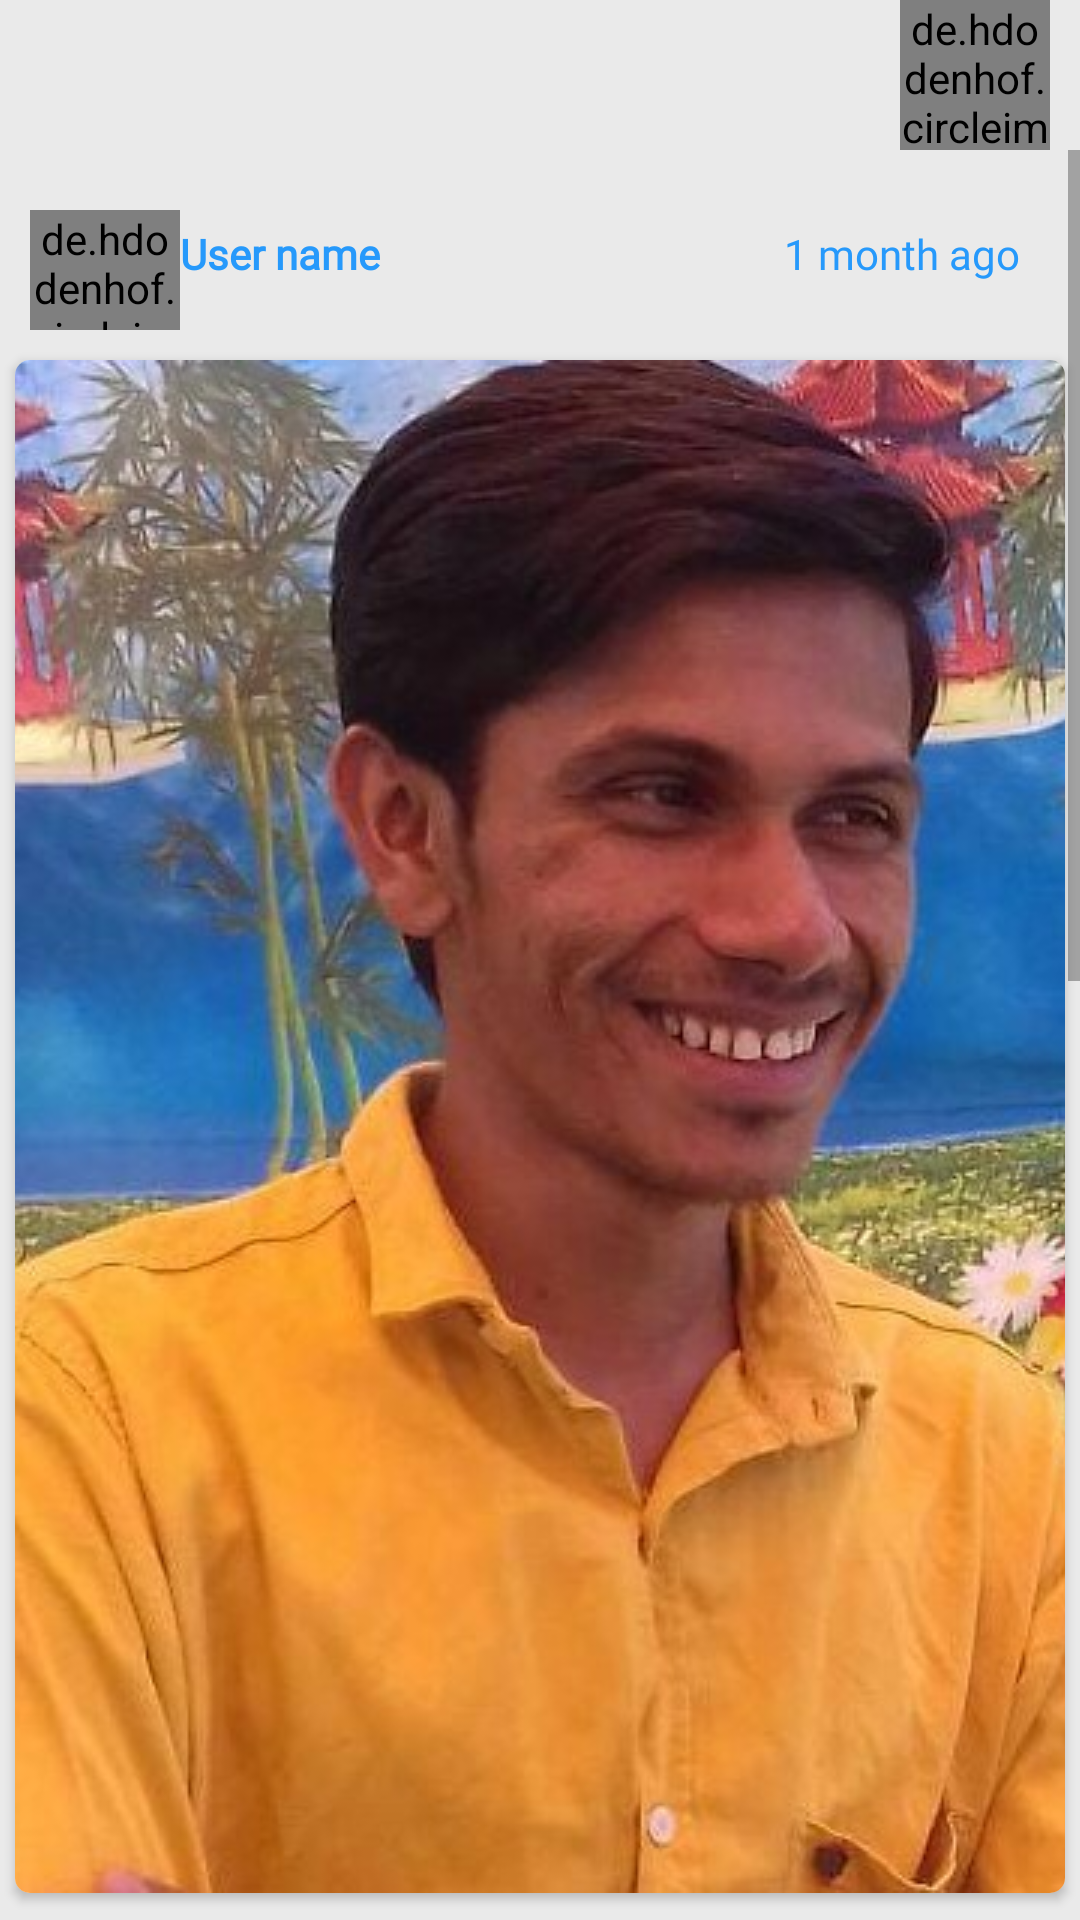

Produce the Android XML layout that renders to this screen, including the resource entries it uses.
<!-- AndroidManifest.xml: application theme AppTheme -->
<!-- res/layout/fragment_home.xml -->
<?xml version="1.0" encoding="utf-8"?>
<RelativeLayout xmlns:android="http://schemas.android.com/apk/res/android"
    xmlns:tools="http://schemas.android.com/tools"
    android:layout_width="match_parent"
    android:layout_height="match_parent"
    android:background="#EAEAEA"
    xmlns:app="http://schemas.android.com/apk/res-auto"
    tools:context="ui.HomeFragment">

    <RelativeLayout
        android:id="@+id/rlay"
        android:layout_width="match_parent"
        android:layout_height="wrap_content"
        android:background="#00FFFFFF">

        <ImageView
            android:layout_width="50dp"
            android:layout_height="50dp"
            android:src="@drawable/ic_person_black_24dp"
            android:layout_marginStart="10dp"/>

        <de.hdodenhof.circleimageview.CircleImageView
            android:layout_width="50dp"
            android:layout_height="50dp"
            android:layout_alignParentEnd="true"
            android:layout_marginTop="0dp"
            android:layout_marginEnd="10dp"
            android:src="@drawable/bhargav"
            app:civ_border_color="#2699FB"
            app:civ_border_width="1dp" />
    </RelativeLayout>

    <ScrollView
        android:layout_width="match_parent"
        android:layout_height="match_parent"
        android:layout_below="@id/rlay">


        <RelativeLayout
            android:layout_width="match_parent"
            android:layout_height="match_parent"
            android:layout_marginTop="0dp"
            android:layout_marginStart="0dp"
            android:layout_marginEnd="0dp"
            android:orientation="horizontal"
            android:layout_gravity="center_horizontal"
            android:layout_marginBottom="0dp">

            <RelativeLayout
                android:id="@+id/profile_image"
                android:layout_width="match_parent"
                android:layout_height="40dp"
                android:layout_marginStart="10dp"
                android:layout_marginEnd="20dp"
                android:layout_marginTop="20dp">

                <de.hdodenhof.circleimageview.CircleImageView
                    android:layout_width="50dp"
                    android:layout_height="50dp"
                    android:layout_alignParentStart="true"
                    android:layout_marginStart="0dp"
                    android:layout_marginEnd="0dp"
                    android:src="@drawable/bhargav"
                    app:civ_border_color="#2699FB"
                    app:civ_border_width="1dp" />

                <TextView
                    android:id="@+id/user"
                    android:layout_width="wrap_content"
                    android:layout_height="16dp"
                    android:layout_alignParentStart="true"
                    android:layout_alignParentEnd="true"
                    android:layout_marginStart="50dp"
                    android:layout_marginTop="5dp"
                    android:layout_marginEnd="153dp"
                    android:fontFamily="@font/alike"
                    android:text="User name"
                    android:textColor="#2699FB"
                    android:textSize="14sp"
                    android:textStyle="bold" />

                <TextView
                    android:layout_width="wrap_content"
                    android:layout_height="wrap_content"
                    android:fontFamily="@font/alike"
                    android:text="1 month ago"
                    android:textColor="#2699FB"
                    android:textSize="14sp"
                    android:layout_marginTop="5dp"
                    android:layout_alignParentEnd="true"/>

            </RelativeLayout>


                <androidx.cardview.widget.CardView
                    android:id="@+id/cardview"
                    android:layout_width="match_parent"
                    android:layout_height="wrap_content"
                    app:cardCornerRadius="5dp"
                    android:layout_marginStart="5dp"
                    android:layout_marginEnd="5dp"
                    android:layout_centerHorizontal="true"
                    android:layout_below="@id/profile_image"
                    android:layout_marginTop="10dp">

                    <ImageView
                        android:layout_width="match_parent"
                        android:layout_height="wrap_content"
                        android:scaleType="centerCrop"
                        android:src="@drawable/bhargav" />

                </androidx.cardview.widget.CardView>

<LinearLayout
    android:id="@+id/lilay"
    android:layout_width="match_parent"
    android:layout_height="wrap_content"
    android:layout_marginTop="20dp"
    android:layout_marginStart="20dp"
    android:layout_below="@id/cardview"
    android:orientation="horizontal">

            <ImageView
                android:layout_width="wrap_content"
                android:layout_height="wrap_content"
                android:src="@drawable/ic_favorite_black_24dp"/>

            <TextView
                android:layout_width="70dp"
                android:layout_height="27dp"
                android:fontFamily="@font/alike"
                android:text="50"
                android:textColor="#2699FB"
                android:textSize="20sp"
                android:layout_marginStart="10dp"/>

            <ImageView
                android:layout_width="wrap_content"
                android:layout_height="wrap_content"
                android:src="@drawable/ic_feedback_black_24dp"/>

            <TextView
                android:layout_width="wrap_content"
                android:layout_height="27dp"
                android:layout_marginStart="10dp"
                android:fontFamily="@font/alike"
                android:text="30"
                android:textColor="#2699FB"
                android:textSize="20sp"/>

</LinearLayout>

            <RelativeLayout
                android:id="@+id/profile_image1"
                android:layout_width="match_parent"
                android:layout_height="40dp"
                android:layout_marginStart="10dp"
                android:layout_marginEnd="20dp"
                android:layout_marginTop="20dp"
                android:layout_below="@+id/lilay">

                <de.hdodenhof.circleimageview.CircleImageView
                    android:layout_width="50dp"
                    android:layout_height="50dp"
                    android:layout_alignParentStart="true"
                    android:layout_marginStart="0dp"
                    android:layout_marginEnd="0dp"
                    android:src="@drawable/bhargav"
                    app:civ_border_color="#2699FB"
                    app:civ_border_width="1dp" />

                <TextView
                    android:id="@+id/user1"
                    android:layout_width="wrap_content"
                    android:layout_height="16dp"
                    android:layout_alignParentStart="true"
                    android:layout_alignParentTop="true"
                    android:layout_alignParentEnd="true"
                    android:layout_marginStart="50dp"
                    android:layout_marginTop="5dp"
                    android:layout_marginEnd="153dp"
                    android:fontFamily="@font/alike"
                    android:text="User name"
                    android:textColor="#2699FB"
                    android:textSize="14sp"
                    android:textStyle="bold" />

                <TextView
                    android:layout_width="wrap_content"
                    android:layout_height="wrap_content"
                    android:fontFamily="@font/alike"
                    android:text="1 month ago"
                    android:textColor="#2699FB"
                    android:textSize="14sp"
                    android:layout_marginTop="5dp"
                    android:layout_alignParentEnd="true"/>

            </RelativeLayout>


            <androidx.cardview.widget.CardView
                android:id="@+id/cardview1"
                android:layout_width="match_parent"
                android:layout_height="wrap_content"
                app:cardCornerRadius="5dp"
                android:layout_marginStart="5dp"
                android:layout_marginEnd="5dp"
                android:layout_centerHorizontal="true"
                android:layout_below="@id/profile_image1"
                android:layout_marginTop="10dp">

                <ImageView
                    android:layout_width="match_parent"
                    android:layout_height="wrap_content"
                    android:scaleType="centerCrop"
                    android:src="@drawable/bhargav" />

            </androidx.cardview.widget.CardView>

            <LinearLayout
                android:layout_width="match_parent"
                android:layout_height="wrap_content"
                android:layout_marginTop="20dp"
                android:layout_marginStart="20dp"
                android:layout_below="@id/cardview1"
                android:orientation="horizontal">

                <ImageView
                    android:layout_width="wrap_content"
                    android:layout_height="wrap_content"
                    android:src="@drawable/ic_favorite_black_24dp"/>

                <TextView
                    android:layout_width="70dp"
                    android:layout_height="27dp"
                    android:fontFamily="@font/alike"
                    android:text="50"
                    android:textColor="#2699FB"
                    android:textSize="20sp"
                    android:layout_marginStart="10dp"/>

                <ImageView
                    android:layout_width="wrap_content"
                    android:layout_height="wrap_content"
                    android:src="@drawable/ic_feedback_black_24dp"/>

                <TextView
                    android:layout_width="wrap_content"
                    android:layout_height="27dp"
                    android:layout_marginStart="10dp"
                    android:fontFamily="@font/alike"
                    android:text="30"
                    android:textColor="#2699FB"
                    android:textSize="20sp"/>

            </LinearLayout>


        </RelativeLayout>
    </ScrollView>
</RelativeLayout>
<!-- resources referenced by this layout -->
<resources>
  <!-- drawable bhargav: jpg bitmap (drawable, 97855 bytes) -->
  <!-- drawable ic_favorite_black_24dp (drawable) -->
  <vector android:height="26dp" android:tint="#2699FB"
      android:viewportHeight="24.0" android:viewportWidth="24.0"
      android:width="26dp" xmlns:android="http://schemas.android.com/apk/res/android">
      <path android:fillColor="#FF000000" android:pathData="M12,21.35l-1.45,-1.32C5.4,15.36 2,12.28 2,8.5 2,5.42 4.42,3 7.5,3c1.74,0 3.41,0.81 4.5,2.09C13.09,3.81 14.76,3 16.5,3 19.58,3 22,5.42 22,8.5c0,3.78 -3.4,6.86 -8.55,11.54L12,21.35z"/>
  </vector>
  <!-- drawable ic_feedback_black_24dp (drawable) -->
  <vector android:height="27dp" android:tint="#2699FB"
      android:viewportHeight="24.0" android:viewportWidth="24.0"
      android:width="27dp" xmlns:android="http://schemas.android.com/apk/res/android">
      <path android:fillColor="#FF000000" android:pathData="M20,2L4,2c-1.1,0 -1.99,0.9 -1.99,2L2,22l4,-4h14c1.1,0 2,-0.9 2,-2L22,4c0,-1.1 -0.9,-2 -2,-2zM13,14h-2v-2h2v2zM13,10h-2L11,6h2v4z"/>
  </vector>
  <style name="AppTheme" parent="Theme.AppCompat.Light.NoActionBar">
          
          <item name="colorPrimary">@color/colorPrimary</item>
          <item name="colorPrimaryDark">@color/color1</item>
          <item name="colorAccent">@color/colorAccent</item>
      </style>
  <color name="colorPrimary">#6200EE</color>
  <color name="colorAccent">#03DAC5</color>
</resources>
